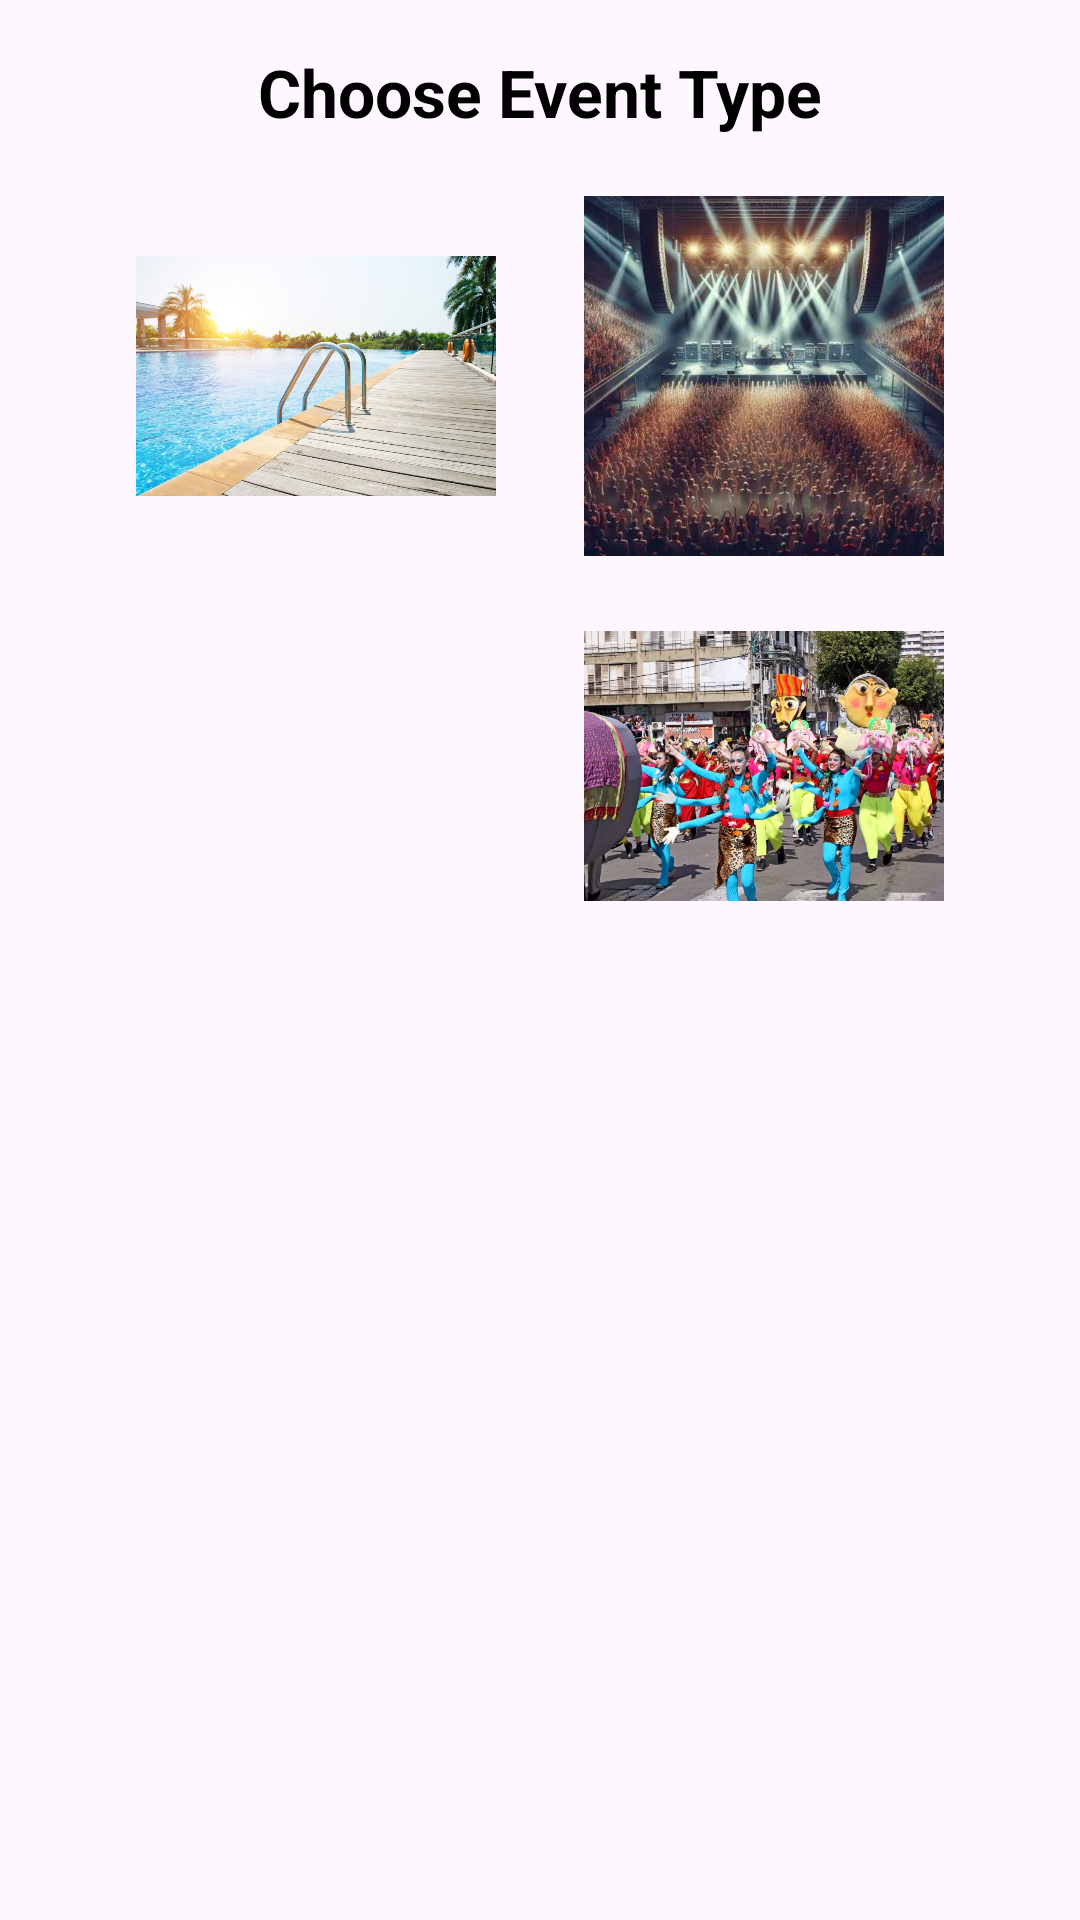

Reconstruct the res/layout file that produces this screen, plus the resources it refers to.
<!-- AndroidManifest.xml: application theme Theme.Task13ya -->
<!-- res/layout/btn1_xml.xml -->
<?xml version="1.0" encoding="utf-8"?>
<androidx.constraintlayout.widget.ConstraintLayout xmlns:android="http://schemas.android.com/apk/res/android"
    xmlns:app="http://schemas.android.com/apk/res-auto"
    android:layout_width="match_parent"
    android:layout_height="wrap_content"
    android:padding="16dp">

    <TextView
        android:id="@+id/tvDialogTitle"
        android:layout_width="wrap_content"
        android:layout_height="wrap_content"
        android:text="Choose Event Type"
        android:textSize="22sp"
        android:textStyle="bold"
        android:textColor="@android:color/black"
        app:layout_constraintEnd_toEndOf="parent"
        app:layout_constraintStart_toStartOf="parent"
        app:layout_constraintTop_toTopOf="parent" />

    <ImageButton
        android:id="@+id/btn1Alart1"
        android:layout_width="120dp"
        android:layout_height="120dp"
        android:layout_marginTop="20dp"
        android:background="@android:color/transparent"
        android:scaleType="fitCenter"
        android:src="@drawable/pool"
        app:layout_constraintEnd_toStartOf="@+id/btn2Alart1"
        app:layout_constraintHorizontal_chainStyle="spread"
        app:layout_constraintStart_toStartOf="parent"
        app:layout_constraintTop_toBottomOf="@+id/tvDialogTitle" />

    <ImageButton
        android:id="@+id/btn2Alart1"
        android:layout_width="120dp"
        android:layout_height="120dp"
        android:background="@android:color/transparent"
        android:scaleType="fitCenter"
        android:src="@drawable/hofaha"
        app:layout_constraintEnd_toEndOf="parent"
        app:layout_constraintStart_toEndOf="@+id/btn1Alart1"
        app:layout_constraintTop_toTopOf="@+id/btn1Alart1" />

    <ImageButton
        android:id="@+id/btn3Alart1"
        android:layout_width="120dp"
        android:layout_height="120dp"
        android:layout_marginTop="10dp"
        android:background="@android:color/transparent"
        android:scaleType="fitCenter"
        android:src="@drawable/party"
        app:layout_constraintStart_toStartOf="@+id/btn1Alart1"
        app:layout_constraintTop_toBottomOf="@+id/btn1Alart1" />

    <ImageButton
        android:id="@+id/btn4Alart1"
        android:layout_width="120dp"
        android:layout_height="120dp"
        android:background="@android:color/transparent"
        android:scaleType="fitCenter"
        android:src="@drawable/hepening"
        app:layout_constraintStart_toStartOf="@+id/btn2Alart1"
        app:layout_constraintTop_toTopOf="@+id/btn3Alart1" />

</androidx.constraintlayout.widget.ConstraintLayout>
<!-- resources referenced by this layout -->
<resources>
  <!-- drawable hepening: jpg bitmap (drawable, 275297 bytes) -->
  <!-- drawable hofaha: jpg bitmap (drawable, 35912 bytes) -->
  <!-- drawable pool: jpg bitmap (drawable, 111235 bytes) -->
  <style name="Theme.Task13ya" parent="Base.Theme.Task13ya" />
  <style name="Base.Theme.Task13ya" parent="Theme.Material3.DayNight.NoActionBar">
          
          
      </style>
</resources>
